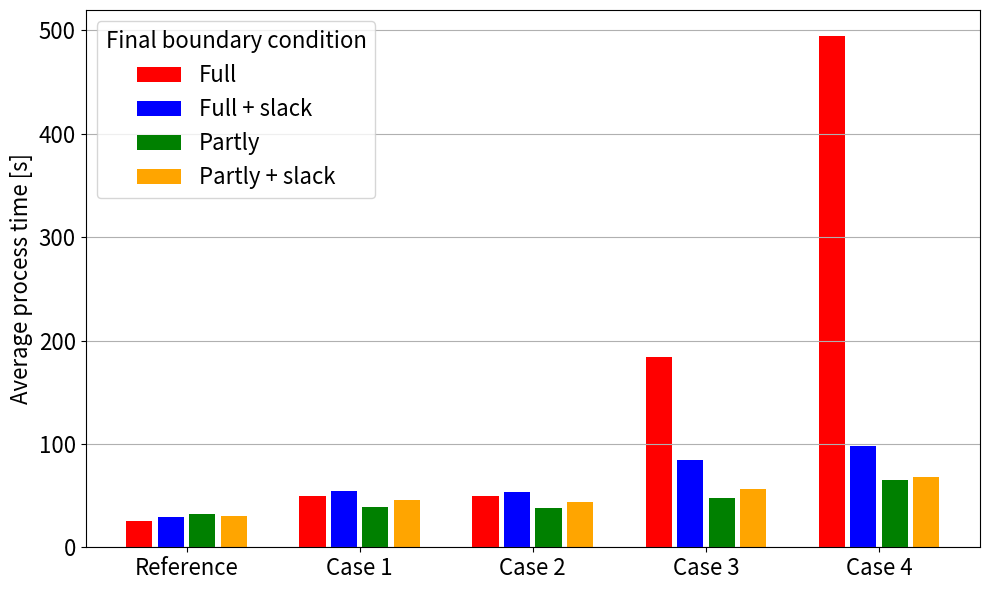
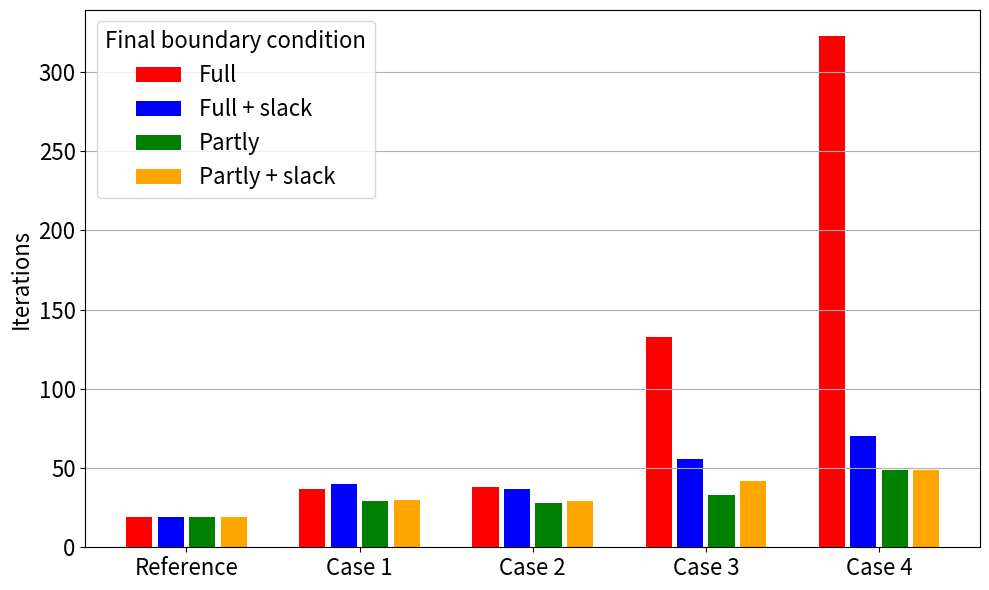

Reproduce these figures in Python, in order.
# %%
import pandas as pd
import matplotlib.pyplot as plt
import numpy as np
import os

# %%
def barplot_processTimes(situations, conditions, processTimes, save=False, show=True, directory="", filename="", legendLoc='center left', bbox=(1, 0.5), fontsize=16, FSaxis=16):
    data = {
        "Case": situations,
        "Subcase": conditions,
        "Process_Time": processTimes  
    }

    # Create a DataFrame from the data
    df = pd.DataFrame(data)

    # Define cases and subcases
    cases = df["Case"].unique()
    subcases = df["Subcase"].unique()

    # Define colors for subcases
    colors = {"Full": "red", "Full + slack": "blue", "Partly": "green", "Partly + slack": "orange"}

    # Define bar width and separations
    bar_width = 0.5  
    subcase_separation = 0.1  
    case_separation = 1.5  #

    # Calculate x-positions for each subcase within each case
    x_positions = []
    case_position = 0  

    for i, case in enumerate(cases):
        if i > 0:
            case_position += case_separation  # Additional space between groups
        
        # Generate positions for each subcase within the current case
        subcase_positions = [case_position + j * (bar_width + subcase_separation) for j in range(len(subcases))]
        
        x_positions.extend(subcase_positions)  
        case_position = subcase_positions[-1] 

    # Plot bars for each subcase with proper positions
    fig, ax = plt.subplots()
    ax.grid(axis='y')
    fig.set_size_inches(10, 6)
    ax.tick_params(axis='both', which='major', labelsize=FSaxis)
    ax.set_ylabel("Average process time [s]", fontsize=FSaxis)

    for i, subcase in enumerate(subcases):
        subcase_data = df[df["Subcase"] == subcase]
        bar_positions = [x_positions[i + j * len(subcases)] for j in range(len(cases))]

        ax.bar(bar_positions, subcase_data["Process_Time"], color=colors[subcase], width=bar_width, label=subcase)

    # Calculate the midpoint for each case for label positioning
    midpoints = [(x_positions[i * len(subcases) + 1] + x_positions[i * len(subcases) + 2]) / 2 for i in range(len(cases))]

    # Set the x-axis ticks and labels for the main cases
    ax.set_xticks(midpoints)
    ax.set_xticklabels(cases)

    # Add legend
    ax.legend(title="Final boundary condition", fontsize=fontsize, title_fontsize=fontsize)

    # Save the plot
    if save:
        if directory.strip() == "":
            directory = os.getcwd()
        FN = filename + '_' + 'processTimes'
        full_path = os.path.join(directory, FN)
        plt.savefig(full_path, dpi=600, bbox_inches='tight')
        print('Image saved: {}'.format(FN))

    # Display the plot
    if show:
        plt.tight_layout()
        plt.show()

def barplot_iterations(situations, conditions, iterations, save=False, show=True, directory="", filename="", legendLoc='center left', bbox=(1, 0.5), fontsize=16, FSaxis=16):
    data = {
        "Case": situations,
        "Subcase": conditions,
        "Iteration": iterations  
    }

    # Create a DataFrame from the data
    df = pd.DataFrame(data)

    # Define cases and subcases
    cases = df["Case"].unique()
    subcases = df["Subcase"].unique()

    # Define colors for subcases
    colors = {"Full": "red", "Full + slack": "blue", "Partly": "green", "Partly + slack": "orange"}

    # Define bar width and separations
    bar_width = 0.5  
    subcase_separation = 0.1  
    case_separation = 1.5  #

    # Calculate x-positions for each subcase within each case
    x_positions = []
    case_position = 0  

    for i, case in enumerate(cases):
        if i > 0:
            case_position += case_separation  # Additional space between groups
        
        # Generate positions for each subcase within the current case
        subcase_positions = [case_position + j * (bar_width + subcase_separation) for j in range(len(subcases))]
        
        x_positions.extend(subcase_positions)  
        case_position = subcase_positions[-1] 

    # Plot bars for each subcase with proper positions
    fig, ax = plt.subplots()
    fig.set_size_inches(10, 6)
    ax.grid(axis='y')
    ax.tick_params(axis='both', which='major', labelsize=FSaxis)
    ax.set_ylabel("Iterations", fontsize=FSaxis)

    for i, subcase in enumerate(subcases):
        subcase_data = df[df["Subcase"] == subcase]
        bar_positions = [x_positions[i + j * len(subcases)] for j in range(len(cases))]

        ax.bar(bar_positions, subcase_data["Iteration"], color=colors[subcase], width=bar_width, label=subcase)

    # Calculate the midpoint for each case for label positioning
    midpoints = [(x_positions[i * len(subcases) + 1] + x_positions[i * len(subcases) + 2]) / 2 for i in range(len(cases))]

    # Set the x-axis ticks and labels for the main cases
    ax.set_xticks(midpoints)
    ax.set_xticklabels(cases)

    # Add legend
    ax.legend(title="Final boundary condition", fontsize=fontsize, title_fontsize=fontsize)
   
    # Save the plot
    if save:
        if directory.strip() == "":
            directory = os.getcwd()
        FN = filename + '_' + 'iterations'
        full_path = os.path.join(directory, FN)
        plt.savefig(full_path, dpi=600, bbox_inches='tight')
        print('Image saved: {}'.format(FN))

    # Display the plot
    if show:
        plt.tight_layout()
        plt.show()

# %%
save        = True
directory   = r"c:\Users\<user>\Documents\2023 - 2024\THESIS\images\Bsplines\ClimbTurn2"
os.makedirs(directory, exist_ok=True)

AscendingTurn   = False
ClimbTurn2      = True

# Sample data with process times for each case and subcase
situations = 4*["Reference"] + 4*["Case 1"] + 4*["Case 2"] + 4*["Case 3"] + 4*["Case 4"]
conditions = 5*["Full", "Full + slack", "Partly", "Partly + slack"] 

if AscendingTurn:
    ref = [19, 19, 17, 19]
    S1 = [23, 28, 26, 27]
    S1S2 = [104, 57, 42, 104]
    S1S2S3 = [166, 155, 92, 146]
    S1S2S3_C1 = [90, 104, 277, 273]
    processTimes = ref + S1 + S1S2 + S1S2S3 + S1S2S3_C1

    ref = [14, 14, 13, 14]
    S1 = [17, 21, 19, 19]
    S1S2 = [78, 39, 30, 67]
    S1S2S3 = [120, 108, 68, 103]
    S1S2S3_C1 = [65, 78, 204, 206]
    iterations = ref + S1 + S1S2 + S1S2S3 + S1S2S3_C1

    filename = "AscendingTurn"

if ClimbTurn2:
    ref = [25, 29, 32, 30]
    S1 = [50, 54, 39, 46]
    S1S2 = [50, 53, 38, 44]
    S1S2S3 = [184, 84, 48, 56]
    S1S2S3_C1 = [495, 98, 65, 68]
    processTimes = ref + S1 + S1S2 + S1S2S3 + S1S2S3_C1

    ref = [19, 19, 19, 19]
    S1 = [37, 40, 29, 30]
    S1S2 = [38, 37, 28, 29]
    S1S2S3 = [133, 56, 33, 42]
    S1S2S3_C1 = [323, 70, 49, 49]
    iterations = ref + S1 + S1S2 + S1S2S3 + S1S2S3_C1

    filename = "ClimbTurn2"


# %%
barplot_processTimes(situations, conditions, processTimes, save=save, directory=directory, filename=filename)
barplot_iterations(situations, conditions, iterations, save=save, directory=directory, filename=filename)

#%%